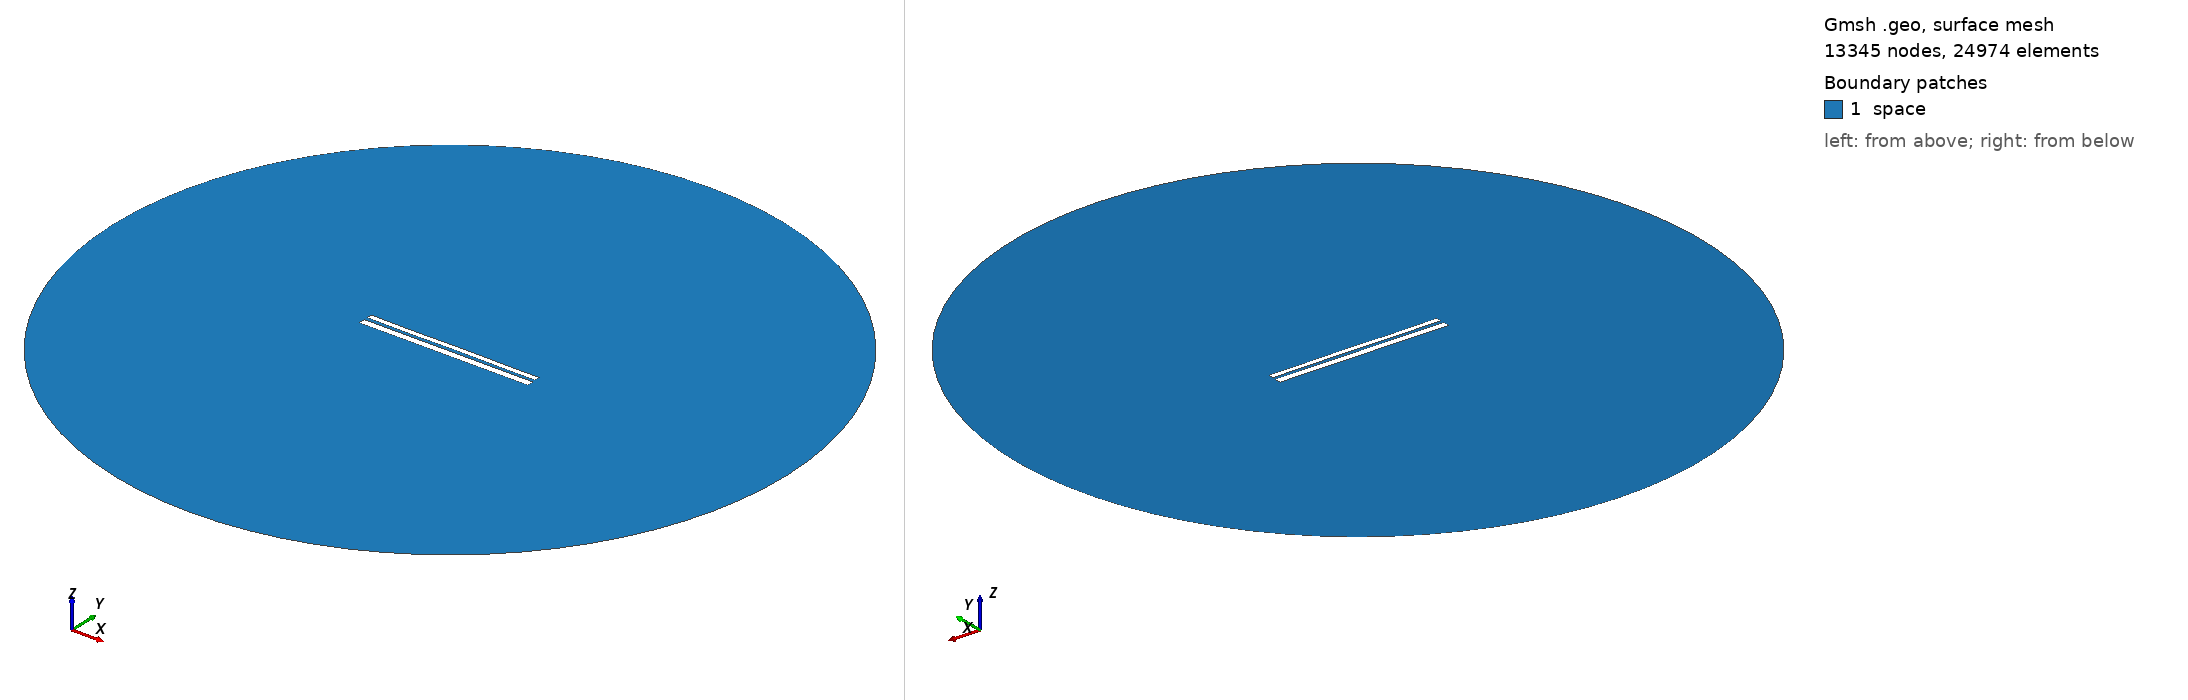

Gmsh geometry script, surface-meshed: 13345 nodes, 24974 surface elements. Boundary patches (legend numbers): 1 space. Left view from above one corner, right view from below the opposite corner. Legend entries are the model's physical surfaces. The drawing asked Gmsh for element sizes between 1% and 20% of the model's largest extent; the script's own settings can give other sizes.

=== 10057.geo (drawn) ===
//---------------------------------------
// Geometry kernel
//---------------------------------------

SetFactory("OpenCASCADE");



//---------------------------------------
// Parameters of the geometry
//---------------------------------------

// Overetch of the upper plate
overetch = 0.375;

// Distance between the plates
distance = 1.75;

// Discretization over the x axis (for the deformation)
nx = 50; 

// Length of the plate
L = 100 - overetch; 

// Number of modes
n = 4; 

// 1st mode coefficient
coeff(1) = -0.15;
beta(1) = 0.596864 * 3.1415926535 / L;

// 2nd mode coefficient
coeff(2) = 0.0;
beta(2) = 1.49418 * 3.1415926535 / L;

// 3rd mode coefficient
coeff(3) = -0.075;
beta(3) = 2.50025 * 3.1415926535 / L;

// 4th mode coefficient
coeff(4) = -0.075;
beta(4) = 3.49999 * 3.1415926535 / L;



//---------------------------------------
// Upper plate (deformed rectangle)
//---------------------------------------

// Coordiantes of the upper plate
xmin = -50;
xmax = 50 - overetch;

// Height of the upper plate
yheight = 4 - 2 * overetch;

// Indexes of the points
UpperID[] = {};
LowerID[] = {};
LeftID[] = {};
RightID[] = {};

// Point index
p = 1;

// Horizontal edges
For i In {1:nx}
    x = xmin + (i-1)*(xmax - xmin)/(nx-1);

    y_bottom = distance / 2 + overetch;
    For j In {1:n}
        C = (Cosh(beta(j)*L) + Cos(beta(j)*L)) / (Sinh(beta(j)*L) + Sin(beta(j)*L));
        y_bottom  = y_bottom + coeff(j) * (Cosh(beta(j)*(x+50)) - Cos(beta(j)*(x+50)) - C * (Sinh(beta(j)*(x+50)) - Sin(beta(j)*(x+50))));
    EndFor

    y_top = y_bottom + yheight;

    Point(p) = {x, y_top, 0, 1.0};
    UpperID[i] = p;
    p = p + 1;

    Point(p) = {x, y_bottom, 0, 1.0};
    LowerID[i] = p;
    p = p + 1;
EndFor

// Create point lists
UpperPts[] = {}; LowerPts[] = {};
For i In {1:nx}
  UpperPts[] += {UpperID[i]};
  LowerPts[] += {LowerID[i]};
EndFor

// Build splines
Spline(1) = {UpperPts[]};
Spline(2) = {LowerPts[]};
Line(3) = {LowerPts[nx-1], UpperPts[nx-1]};
Line(4) = {LowerPts[0], UpperPts[0]};

// Build the plane surface
Curve Loop(1) = {2, 3, -1, -4};
Plane Surface(1) = {1};



//---------------------------------------
// Lower plate (rectangle)
//---------------------------------------

// Vertices
Point(1001) = {-50, -1, 0, 1.0};
Point(1002) = { 50, -1, 0, 1.0};
Point(1003) = { 50,  -5, 0, 1.0};
Point(1004) = {-50,  -5, 0, 1.0};

// Edges
Line(5) = {1001, 1002};
Line(6) = {1002, 1003};
Line(7) = {1003, 1004};
Line(8) = {1004, 1001};

// Plane surface
Line Loop(2) = {5, 6, 7, 8};
Plane Surface(2) = {2}; 



//---------------------------------------
// Outer (fictious) boundary
//---------------------------------------

// Points
Point(1005) = {0, 0, 0};       // Center
Point(1006) = {200, 0, 0};     // Start point
Point(1007) = {0, 200, 0};     // 90 degrees
Point(1008) = {-200, 0, 0};    // 180 degrees
Point(1009) = {0, -200, 0};    // 270 degrees

// Circle arcs (each needs start, center, end)
Circle(9) = {1006, 1005, 1007};
Circle(10) = {1007, 1005, 1008};
Circle(11) = {1008, 1005, 1009};
Circle(12) = {1009, 1005, 1006};

// Plane surface for the entire domain
Curve Loop(3) = {9, 10, 11, 12};
Surface(3) = {3};

// Subtract the plates from the whole domain to obtain the actual domain where we want to solve the equations
BooleanDifference{ Surface{3}; Delete; }{ Surface{1}; Surface{2}; Delete; }




//---------------------------------------
// Transfinite Lines/Curves
//---------------------------------------

// Set the number of points on the boundaries
r = 7;

// Plates
Transfinite Curve {1, 2} = 50*r Using Progression 1;
Transfinite Curve {3, 4} = 2*r Using Progression 1;
Transfinite Line {5, 7} = 50*r Using Progression 1;
Transfinite Line {6, 8} = 2*r Using Progression 1;

// Outer boundary
Transfinite Line {9, 10, 11, 12} = 20 Using Progression 1;



//---------------------------------------
// Physical groups
//---------------------------------------                

// Physical curves (boundaries)
Physical Line("force_segment", 10) = {2};
Physical Line("upper_plate", 11) = {1, 3, 4};
Physical Line("lower_plate", 12) = {5, 6, 7, 8};
Physical Line("boundary", 20) = {9, 10, 11, 12};

// Physical Surfaces
Physical Surface("space", 30) = {3};



//---------------------------------------
// 6. Generate the Mesh
//---------------------------------------

// 2D mesh generation
Mesh 2;
